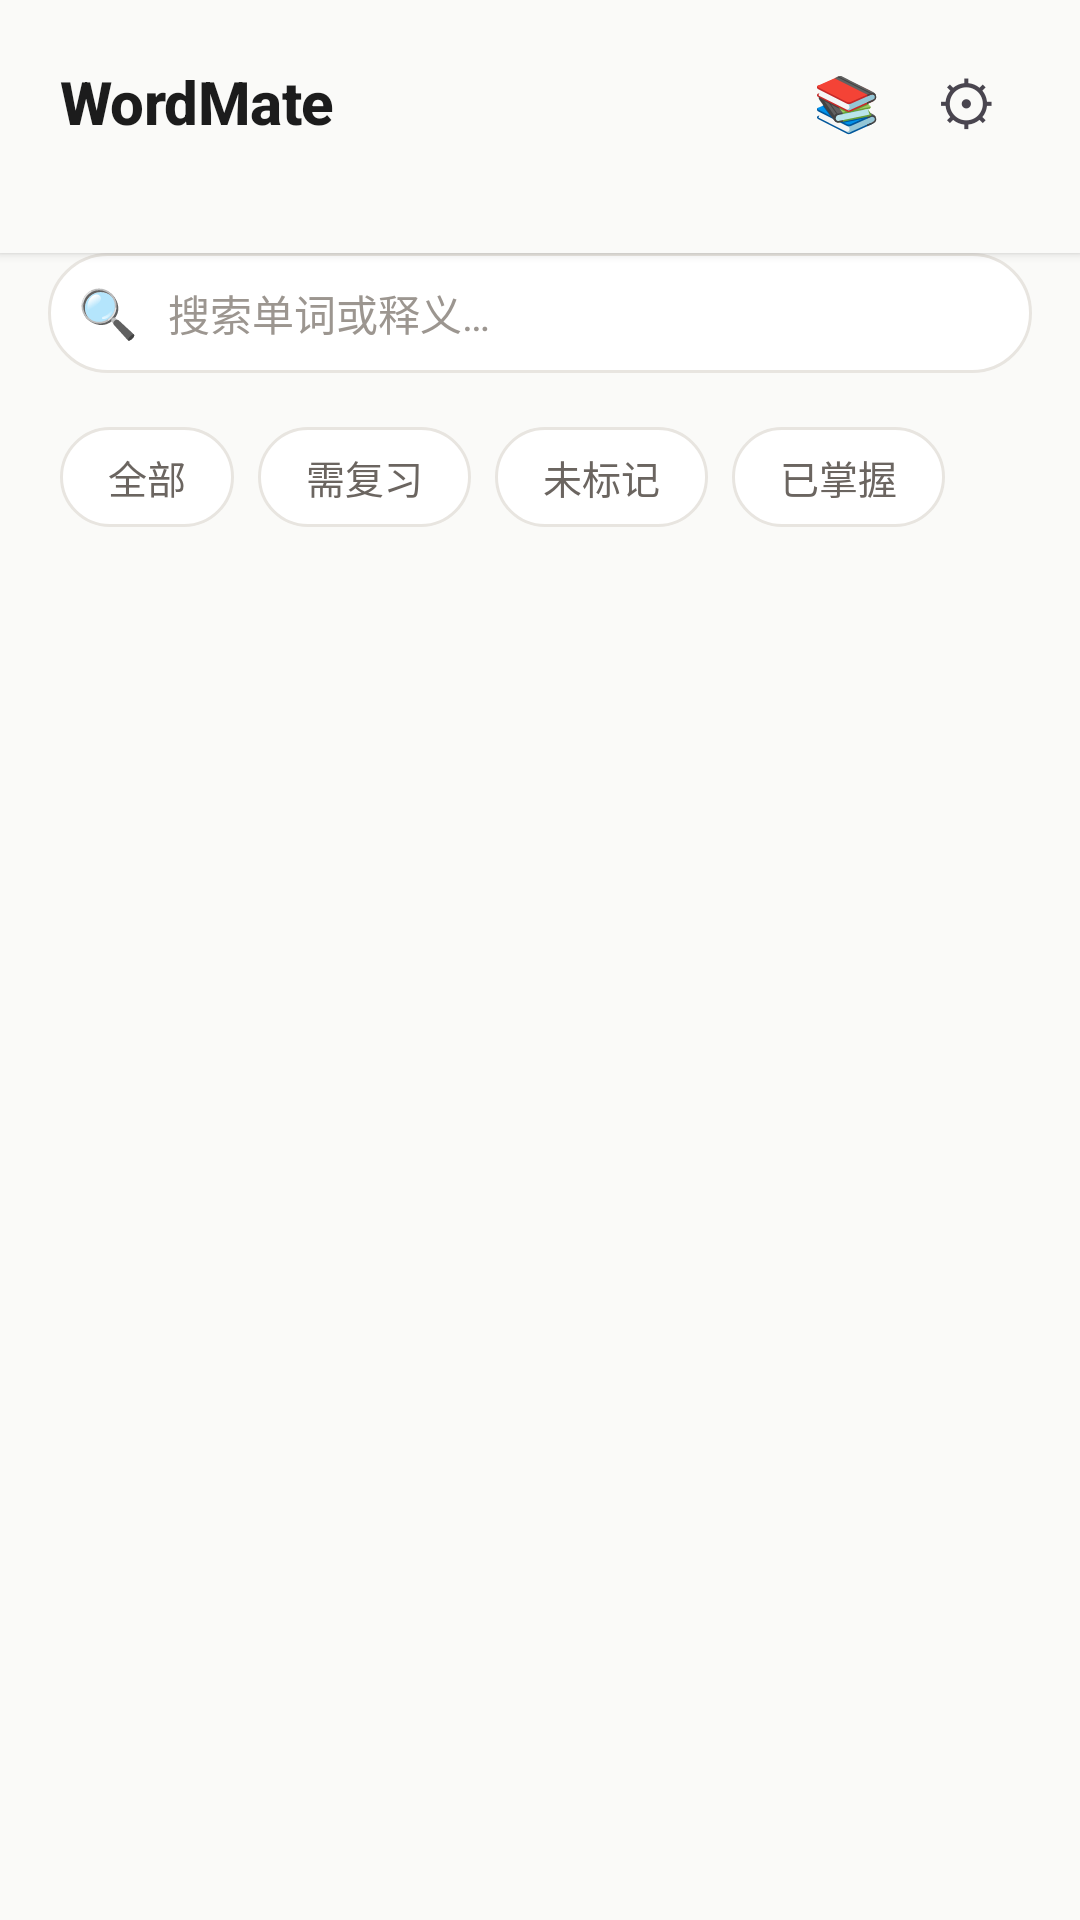

The Android layout XML behind this screen, and the referenced resources:
<!-- AndroidManifest.xml: application theme Theme.EnglishWord -->
<!-- res/layout/fragment_word_list.xml -->
<?xml version="1.0" encoding="utf-8"?>
<LinearLayout xmlns:android="http://schemas.android.com/apk/res/android"
    xmlns:app="http://schemas.android.com/apk/res-auto"
    android:layout_width="match_parent"
    android:layout_height="match_parent"
    android:orientation="vertical"
    android:background="@color/wm_bg"
    android:fitsSystemWindows="true">

    
    <LinearLayout
        android:id="@+id/header"
        android:layout_width="match_parent"
        android:layout_height="wrap_content"
        android:orientation="vertical"
        android:paddingStart="20dp"
        android:paddingEnd="20dp"
        android:paddingTop="16dp"
        android:paddingBottom="12dp"
        android:background="@color/wm_bg"
        android:elevation="2dp">

        <LinearLayout
            android:layout_width="match_parent"
            android:layout_height="wrap_content"
            android:orientation="horizontal"
            android:gravity="center_vertical">

            <TextView
                android:id="@+id/headerTitle"
                android:layout_width="0dp"
                android:layout_height="wrap_content"
                android:layout_weight="1"
                android:text="WordMate"
                android:textSize="20sp"
                android:textColor="@color/wm_text"
                android:fontFamily="sans-serif-medium"
                android:textStyle="bold"
                android:letterSpacing="-0.01" />

            <TextView
                android:id="@+id/btnDictSelector"
                android:layout_width="36dp"
                android:layout_height="36dp"
                android:gravity="center"
                android:text="📚"
                android:textSize="18sp"
                android:layout_marginEnd="4dp"
                android:clickable="true"
                android:focusable="true"
                android:background="?attr/selectableItemBackgroundBorderless" />

            <TextView
                android:id="@+id/btnSettings"
                android:layout_width="36dp"
                android:layout_height="36dp"
                android:gravity="center"
                android:text="⚙"
                android:textSize="20sp"
                android:clickable="true"
                android:focusable="true"
                android:background="?attr/selectableItemBackgroundBorderless" />
        </LinearLayout>

        <TextView
            android:id="@+id/headerMeta"
            android:layout_width="wrap_content"
            android:layout_height="wrap_content"
            android:textSize="12sp"
            android:textColor="@color/wm_text_tertiary"
            android:layout_marginTop="4dp" />
    </LinearLayout>

    
    <FrameLayout
        android:layout_width="match_parent"
        android:layout_height="wrap_content"
        android:paddingStart="16dp"
        android:paddingEnd="16dp"
        android:paddingBottom="4dp">

        <EditText
            android:id="@+id/searchEditText"
            android:layout_width="match_parent"
            android:layout_height="40dp"
            android:background="@drawable/search_background"
            android:hint="@string/search_hint"
            android:textSize="14sp"
            android:textColor="@color/wm_text"
            android:textColorHint="@color/wm_text_tertiary"
            android:paddingStart="40dp"
            android:paddingEnd="40dp"
            android:gravity="center_vertical"
            android:inputType="text"
            android:imeOptions="actionSearch"
            android:maxLines="1"
            android:singleLine="true"
            android:fontFamily="sans-serif" />

        <TextView
            android:id="@+id/searchIcon"
            android:layout_width="40dp"
            android:layout_height="match_parent"
            android:gravity="center"
            android:text="🔍"
            android:textSize="16sp"
            android:focusable="false"
            android:clickable="false" />

        <TextView
            android:id="@+id/clearButton"
            android:layout_width="40dp"
            android:layout_height="match_parent"
            android:layout_gravity="end"
            android:gravity="center"
            android:text="✕"
            android:textSize="16sp"
            android:textColor="@color/wm_text_tertiary"
            android:visibility="gone"
            android:clickable="true"
            android:focusable="true"
            android:background="?attr/selectableItemBackgroundBorderless" />
    </FrameLayout>

    
    <HorizontalScrollView
        android:id="@+id/filterScroll"
        android:layout_width="match_parent"
        android:layout_height="wrap_content"
        android:scrollbars="none"
        android:paddingTop="14dp"
        android:paddingBottom="14dp">

        <LinearLayout
            android:id="@+id/filterChipGroup"
            android:layout_width="wrap_content"
            android:layout_height="wrap_content"
            android:orientation="horizontal"
            android:paddingStart="20dp"
            android:paddingEnd="20dp">

            <TextView
                android:id="@+id/chipAll"
                style="@style/ChipStyle"
                android:layout_marginEnd="8dp"
                android:text="@string/filter_all" />

            <TextView
                android:id="@+id/chipReview"
                style="@style/ChipStyle"
                android:layout_marginEnd="8dp"
                android:text="@string/filter_review" />

            <TextView
                android:id="@+id/chipNew"
                style="@style/ChipStyle"
                android:layout_marginEnd="8dp"
                android:text="@string/filter_new" />

            <TextView
                android:id="@+id/chipKnown"
                style="@style/ChipStyle"
                android:text="@string/filter_known" />
        </LinearLayout>
    </HorizontalScrollView>

    
    <androidx.recyclerview.widget.RecyclerView
        android:id="@+id/wordRecyclerView"
        android:layout_width="match_parent"
        android:layout_height="0dp"
        android:layout_weight="1"
        android:paddingStart="16dp"
        android:paddingEnd="16dp"
        android:paddingBottom="24dp"
        android:clipToPadding="false"
        android:scrollbars="none"
        app:layoutManager="androidx.recyclerview.widget.LinearLayoutManager" />

    
    <TextView
        android:id="@+id/emptyState"
        android:layout_width="match_parent"
        android:layout_height="0dp"
        android:layout_weight="1"
        android:gravity="center"
        android:text="@string/empty_state_desc"
        android:textSize="14sp"
        android:textColor="@color/wm_text_tertiary"
        android:visibility="gone"
        android:lineSpacingExtra="4dp" />

</LinearLayout>
<!-- resources referenced by this layout -->
<resources>
  <color name="wm_bg">#FAFAF8</color>
  <color name="wm_text">#1C1C1C</color>
  <color name="wm_text_tertiary">#9C9690</color>
  <!-- drawable search_background (drawable) -->
  <?xml version="1.0" encoding="utf-8"?>
  <shape xmlns:android="http://schemas.android.com/apk/res/android"
      android:shape="rectangle">
      <corners android:radius="20dp" />
      <solid android:color="@color/wm_card" />
      <stroke android:width="1dp" android:color="@color/wm_border" />
  </shape>
  <string name="empty_state_desc">这个分组里还没有词汇。\n去标记一些单词吧。</string>
  <string name="filter_all">全部</string>
  <string name="filter_known">已掌握</string>
  <string name="filter_new">未标记</string>
  <string name="filter_review">需复习</string>
  <string name="search_hint">搜索单词或释义…</string>
  <style name="ChipStyle">
          <item name="android:layout_width">wrap_content</item>
          <item name="android:layout_height">wrap_content</item>
          <item name="android:paddingStart">16dp</item>
          <item name="android:paddingEnd">16dp</item>
          <item name="android:paddingTop">7dp</item>
          <item name="android:paddingBottom">7dp</item>
          <item name="android:textSize">13sp</item>
          <item name="android:textColor">@color/wm_text_secondary</item>
          <item name="android:fontFamily">sans-serif-medium</item>
          <item name="android:background">@drawable/chip_background</item>
          <item name="android:clickable">true</item>
          <item name="android:focusable">true</item>
      </style>
  <style name="Theme.EnglishWord" parent="Base.Theme.EnglishWord" />
  <color name="wm_card">#FFFFFF</color>
  <color name="wm_border">#E8E5E0</color>
  <color name="wm_text_secondary">#6B6560</color>
  <!-- drawable chip_background (drawable) -->
  <?xml version="1.0" encoding="utf-8"?>
  <selector xmlns:android="http://schemas.android.com/apk/res/android">
      <item android:state_selected="true">
          <shape android:shape="rectangle">
              <corners android:radius="20dp" />
              <solid android:color="@color/wm_chip_active_bg" />
          </shape>
      </item>
      <item android:state_checked="true">
          <shape android:shape="rectangle">
              <corners android:radius="20dp" />
              <solid android:color="@color/wm_chip_active_bg" />
          </shape>
      </item>
      <item>
          <shape android:shape="rectangle">
              <corners android:radius="20dp" />
              <solid android:color="@color/wm_card" />
              <stroke android:width="1dp" android:color="@color/wm_border" />
          </shape>
      </item>
  </selector>
  <style name="Base.Theme.EnglishWord" parent="Theme.Material3.DayNight.NoActionBar">
          <item name="colorPrimary">@color/wm_accent_word</item>
          <item name="colorOnPrimary">@color/white</item>
          <item name="android:colorBackground">@color/wm_bg</item>
          <item name="colorSurface">@color/wm_card</item>
          <item name="colorOnSurface">@color/wm_text</item>
          <item name="android:statusBarColor">@color/wm_bg</item>
          <item name="android:navigationBarColor">@color/wm_bg</item>
          <item name="android:windowLightStatusBar" tools:targetApi="m">true</item>
      </style>
  <color name="wm_chip_active_bg">#1C1C1C</color>
  <color name="wm_accent_word">#3B5998</color>
  <color name="white">#FFFFFFFF</color>
</resources>
